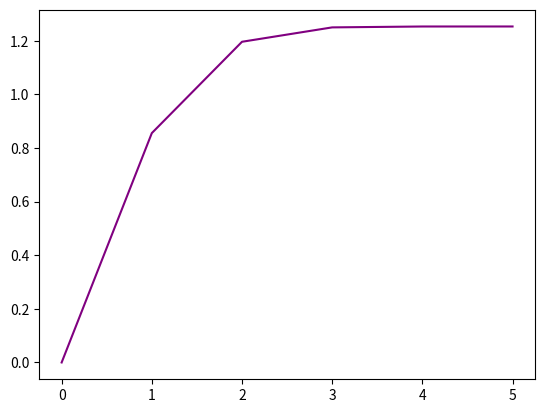

Here is the Python script that generated this plot:
# -*- coding: utf-8 -*-
"""
Created on Mon Apr  8 13:38:01 2024

[redacted]
"""

import numpy as np
from scipy.integrate import quad
import matplotlib.pyplot as plt

def f(x): return x**2 #defines function

print(f'{quad(f, 0, 2)[0]}  is the result of integrating x^2 from 0 to 2.\n'); #integrates function

def g(x): return np.exp(-(x**2)/2) #defines function

xvals = np.linspace(0, 5, 6) #defines range over which we will integrate function
fvals = np.zeros(len(xvals)) #empty variable we will store integral data in

for i in range(len(xvals)):
    fvals[i] = quad(g, 0, xvals[i])[0] #for each value of x, what is the value of the integral of g?
    
print(f'{quad(g,0,5)[0]} is the result of integrating the function from 0 to 5.\n') #calculates integral
plt.plot(xvals,fvals, 'purple') #plots integral
    
print(f'{quad(g, -np.inf, np.inf)[0]} is the result of integrating the function from negative infinity to infinity, and {np.sqrt(2*np.pi)} is the square root of 2*pi.') #calculates integral and compares to expected value

